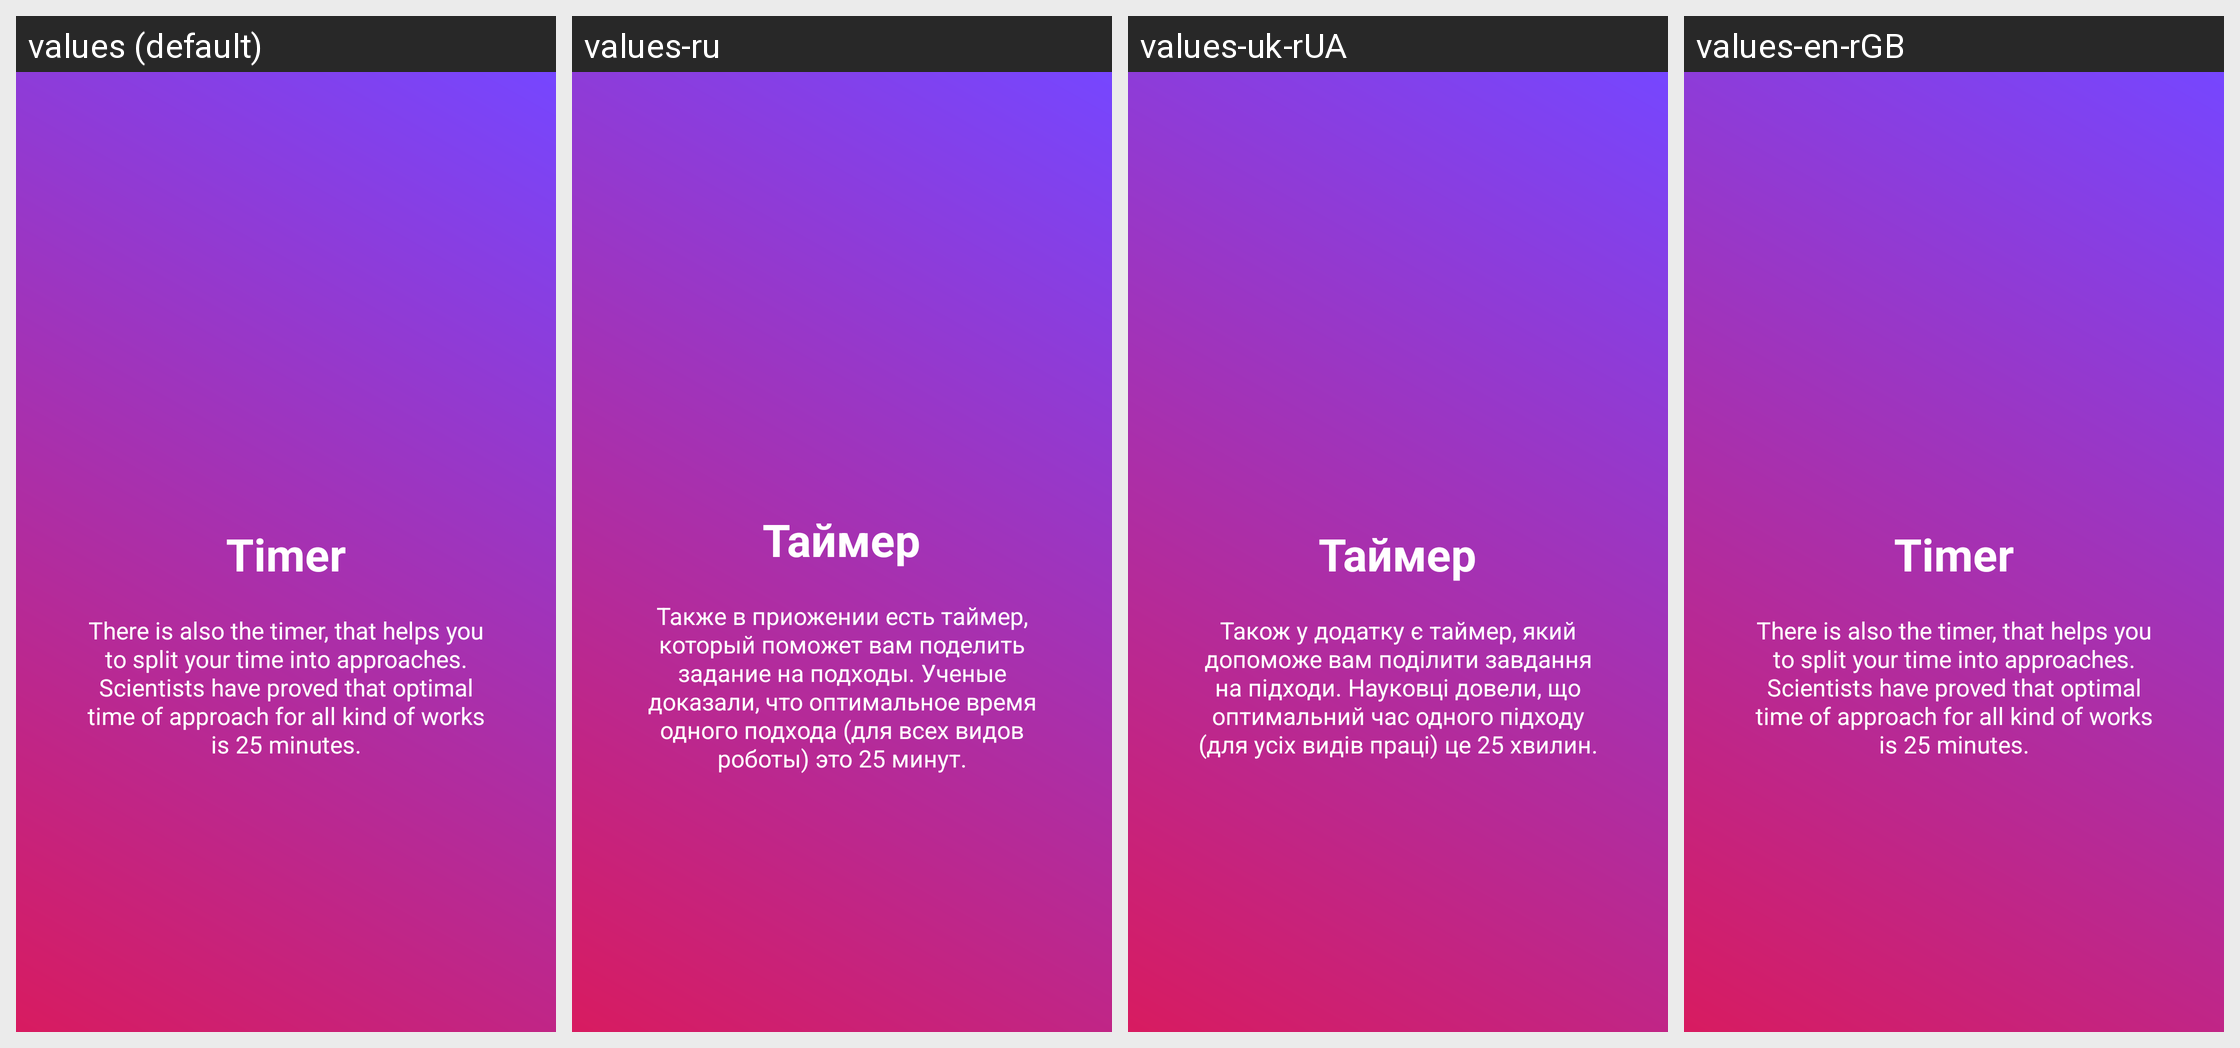

The Android screen above is rendered under several locales of the same app. Produce the string resources it draws, with the default and per-locale values.
Android screen res/layout/welcome_slide3.xml rendered under 4 locales, left to right: values (default), values-ru, values-uk-rUA, values-en-rGB. Device: Nexus 5 (rendered at 1080×1920; each locale shown at half size, 540×960, under a caption strip naming it); theme AppTheme.
Strings drawn on this screen, with the default value and each locale's value (text and hints the layout hard-codes, and strings that could not be matched under every locale, appear in the picture but are not listed):

slide_3_title
  values: Timer
  values-ru: Таймер
  values-uk-rUA: Таймер
  values-en-rGB: Timer

slide_3_desc
  values: There is also the timer, that helps you to split your time into approaches. Scientists have proved that optimal time of approach for all kind of works is 25 minutes.
  values-ru: Также в приожении есть таймер, который поможет вам поделить задание на подходы. Ученые доказали, что оптимальное время одного подхода (для всех видов роботы) это 25 минут.
  values-uk-rUA: Також у додатку є таймер, який допоможе вам поділити завдання на підходи. Науковці довели, що оптимальний час одного підходу (для усіх видів праці) це 25 хвилин.
  values-en-rGB: There is also the timer, that helps you to split your time into approaches. Scientists have proved that optimal time of approach for all kind of works is 25 minutes.
